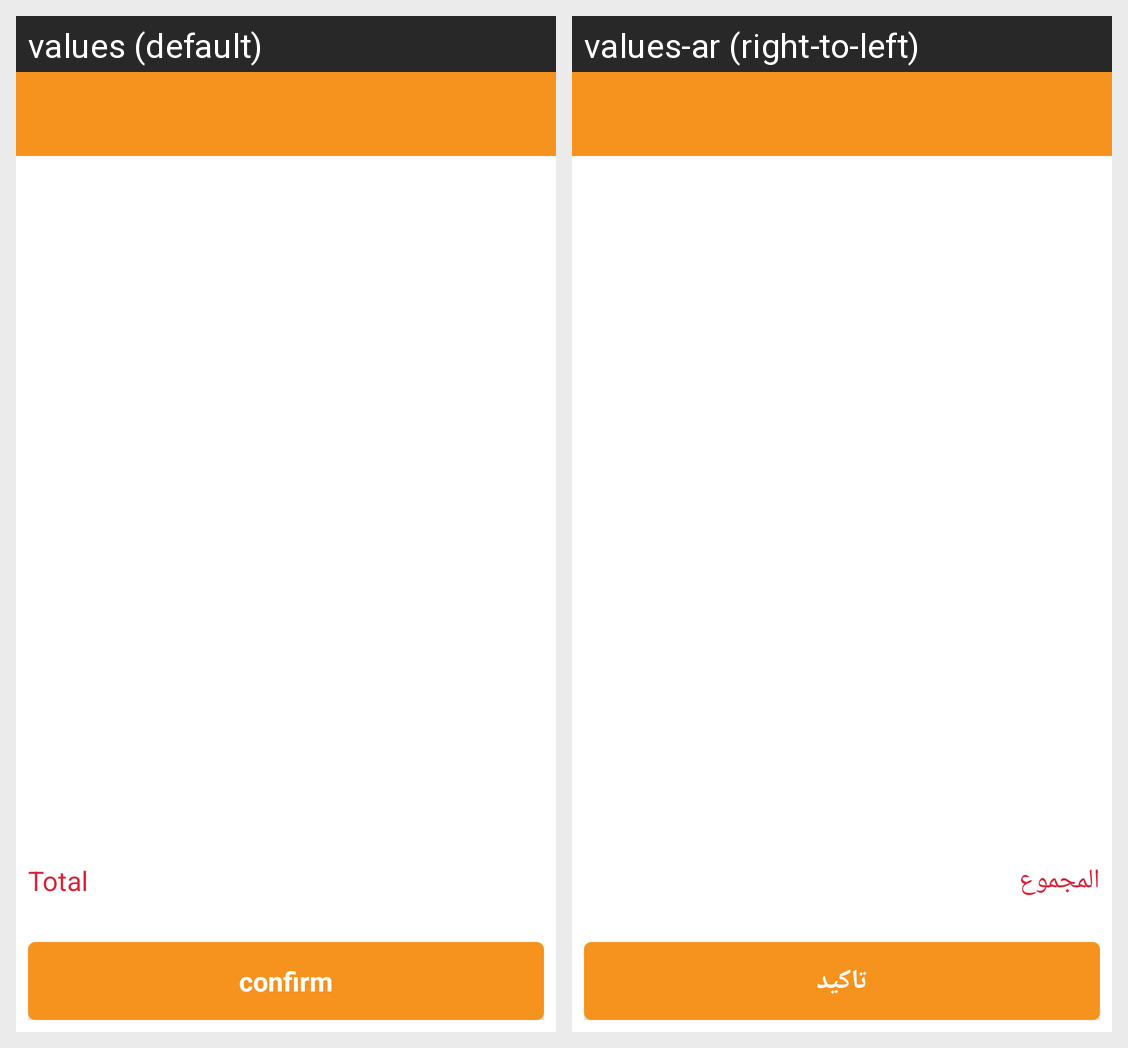

Here is an Android app screen in its default locale and in the app's own translations. Write out the translated-string differences for the strings that appear on this screen.
Android screen res/layout/activity_accept_order.xml rendered under 2 locales, left to right: values (default), values-ar (right-to-left). Device: Nexus 5 (rendered at 1080×1920; each locale shown at half size, 540×960, under a caption strip naming it); theme AppTheme.
Strings drawn on this screen, with the default value and each locale's value (text and hints the layout hard-codes, and strings that could not be matched under every locale, appear in the picture but are not listed):

total
  values: Total
  values-ar: المجموع

confirm
  values: confirm
  values-ar: تاكيد
